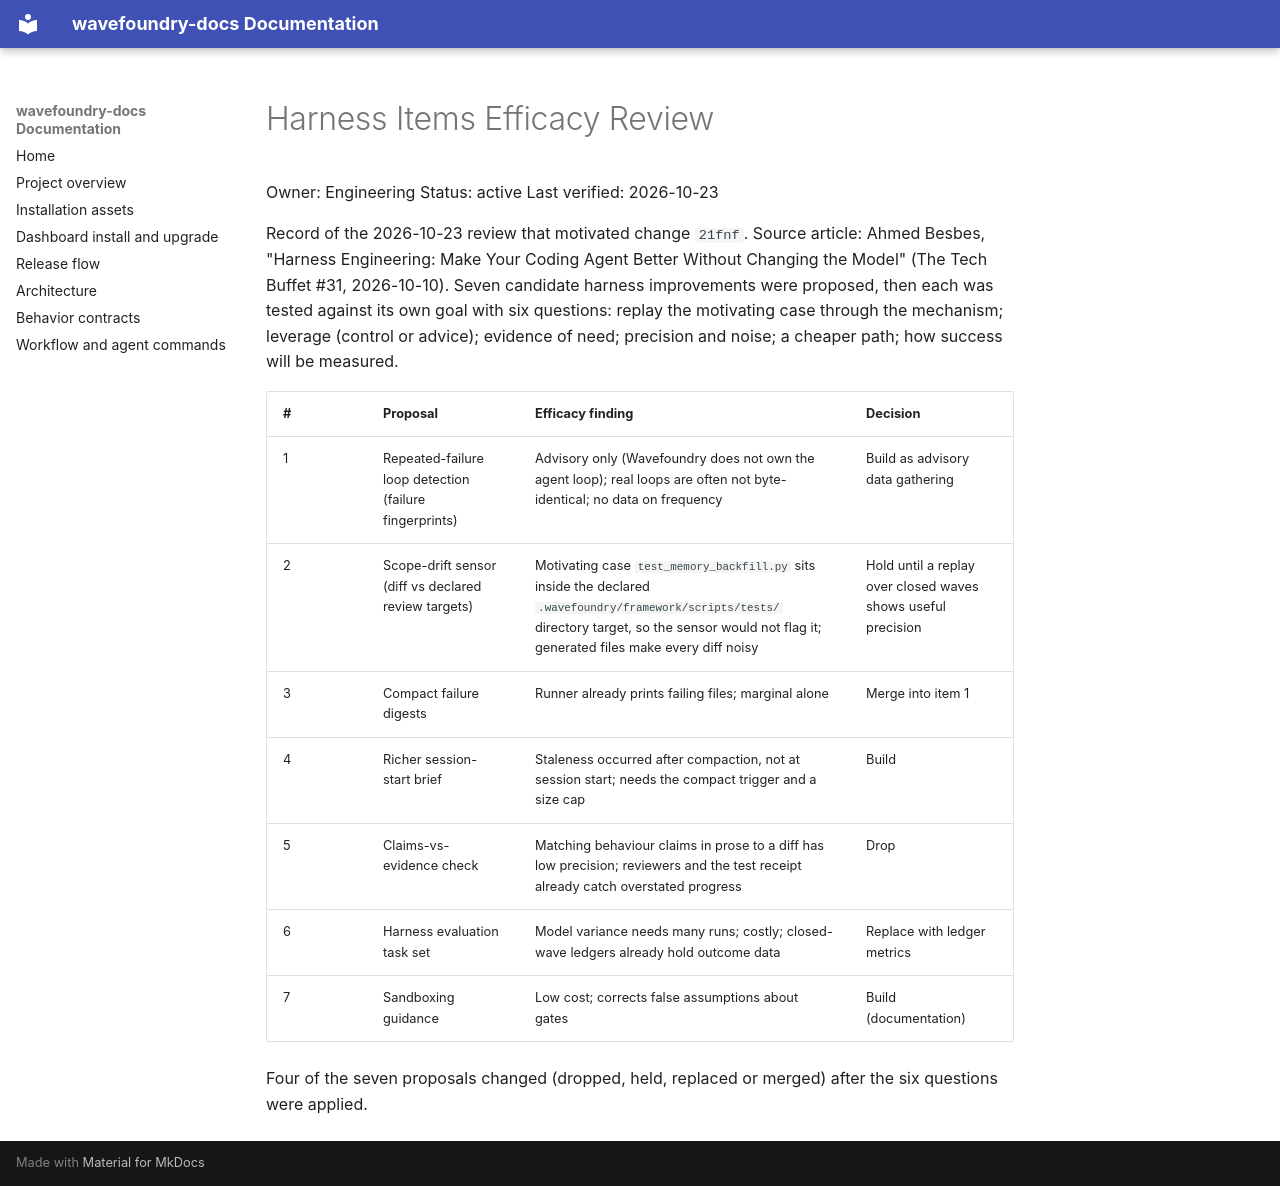

repository: coryhacking/wavefoundry · page: waves/21fng efficacy-check-in-planning/evidence/harness-items-efficacy-review/index.html · generator: mkdocs

# Harness Items Efficacy Review

Owner: Engineering
Status: active
Last verified: 2026-10-23

Record of the 2026-10-23 review that motivated change `21fnf`. Source article: Ahmed Besbes, "Harness Engineering: Make Your Coding Agent Better Without Changing the Model" (The Tech Buffet #31, 2026-10-10). Seven candidate harness improvements were proposed, then each was tested against its own goal with six questions: replay the motivating case through the mechanism; leverage (control or advice); evidence of need; precision and noise; a cheaper path; how success will be measured.

| # | Proposal | Efficacy finding | Decision |
| --- | --- | --- | --- |
| 1 | Repeated-failure loop detection (failure fingerprints) | Advisory only (Wavefoundry does not own the agent loop); real loops are often not byte-identical; no data on frequency | Build as advisory data gathering |
| 2 | Scope-drift sensor (diff vs declared review targets) | Motivating case `test_memory_backfill.py` sits inside the declared `.wavefoundry/framework/scripts/tests/` directory target, so the sensor would not flag it; generated files make every diff noisy | Hold until a replay over closed waves shows useful precision |
| 3 | Compact failure digests | Runner already prints failing files; marginal alone | Merge into item 1 |
| 4 | Richer session-start brief | Staleness occurred after compaction, not at session start; needs the compact trigger and a size cap | Build |
| 5 | Claims-vs-evidence check | Matching behaviour claims in prose to a diff has low precision; reviewers and the test receipt already catch overstated progress | Drop |
| 6 | Harness evaluation task set | Model variance needs many runs; costly; closed-wave ledgers already hold outcome data | Replace with ledger metrics |
| 7 | Sandboxing guidance | Low cost; corrects false assumptions about gates | Build (documentation) |

Four of the seven proposals changed (dropped, held, replaced or merged) after the six questions were applied.
